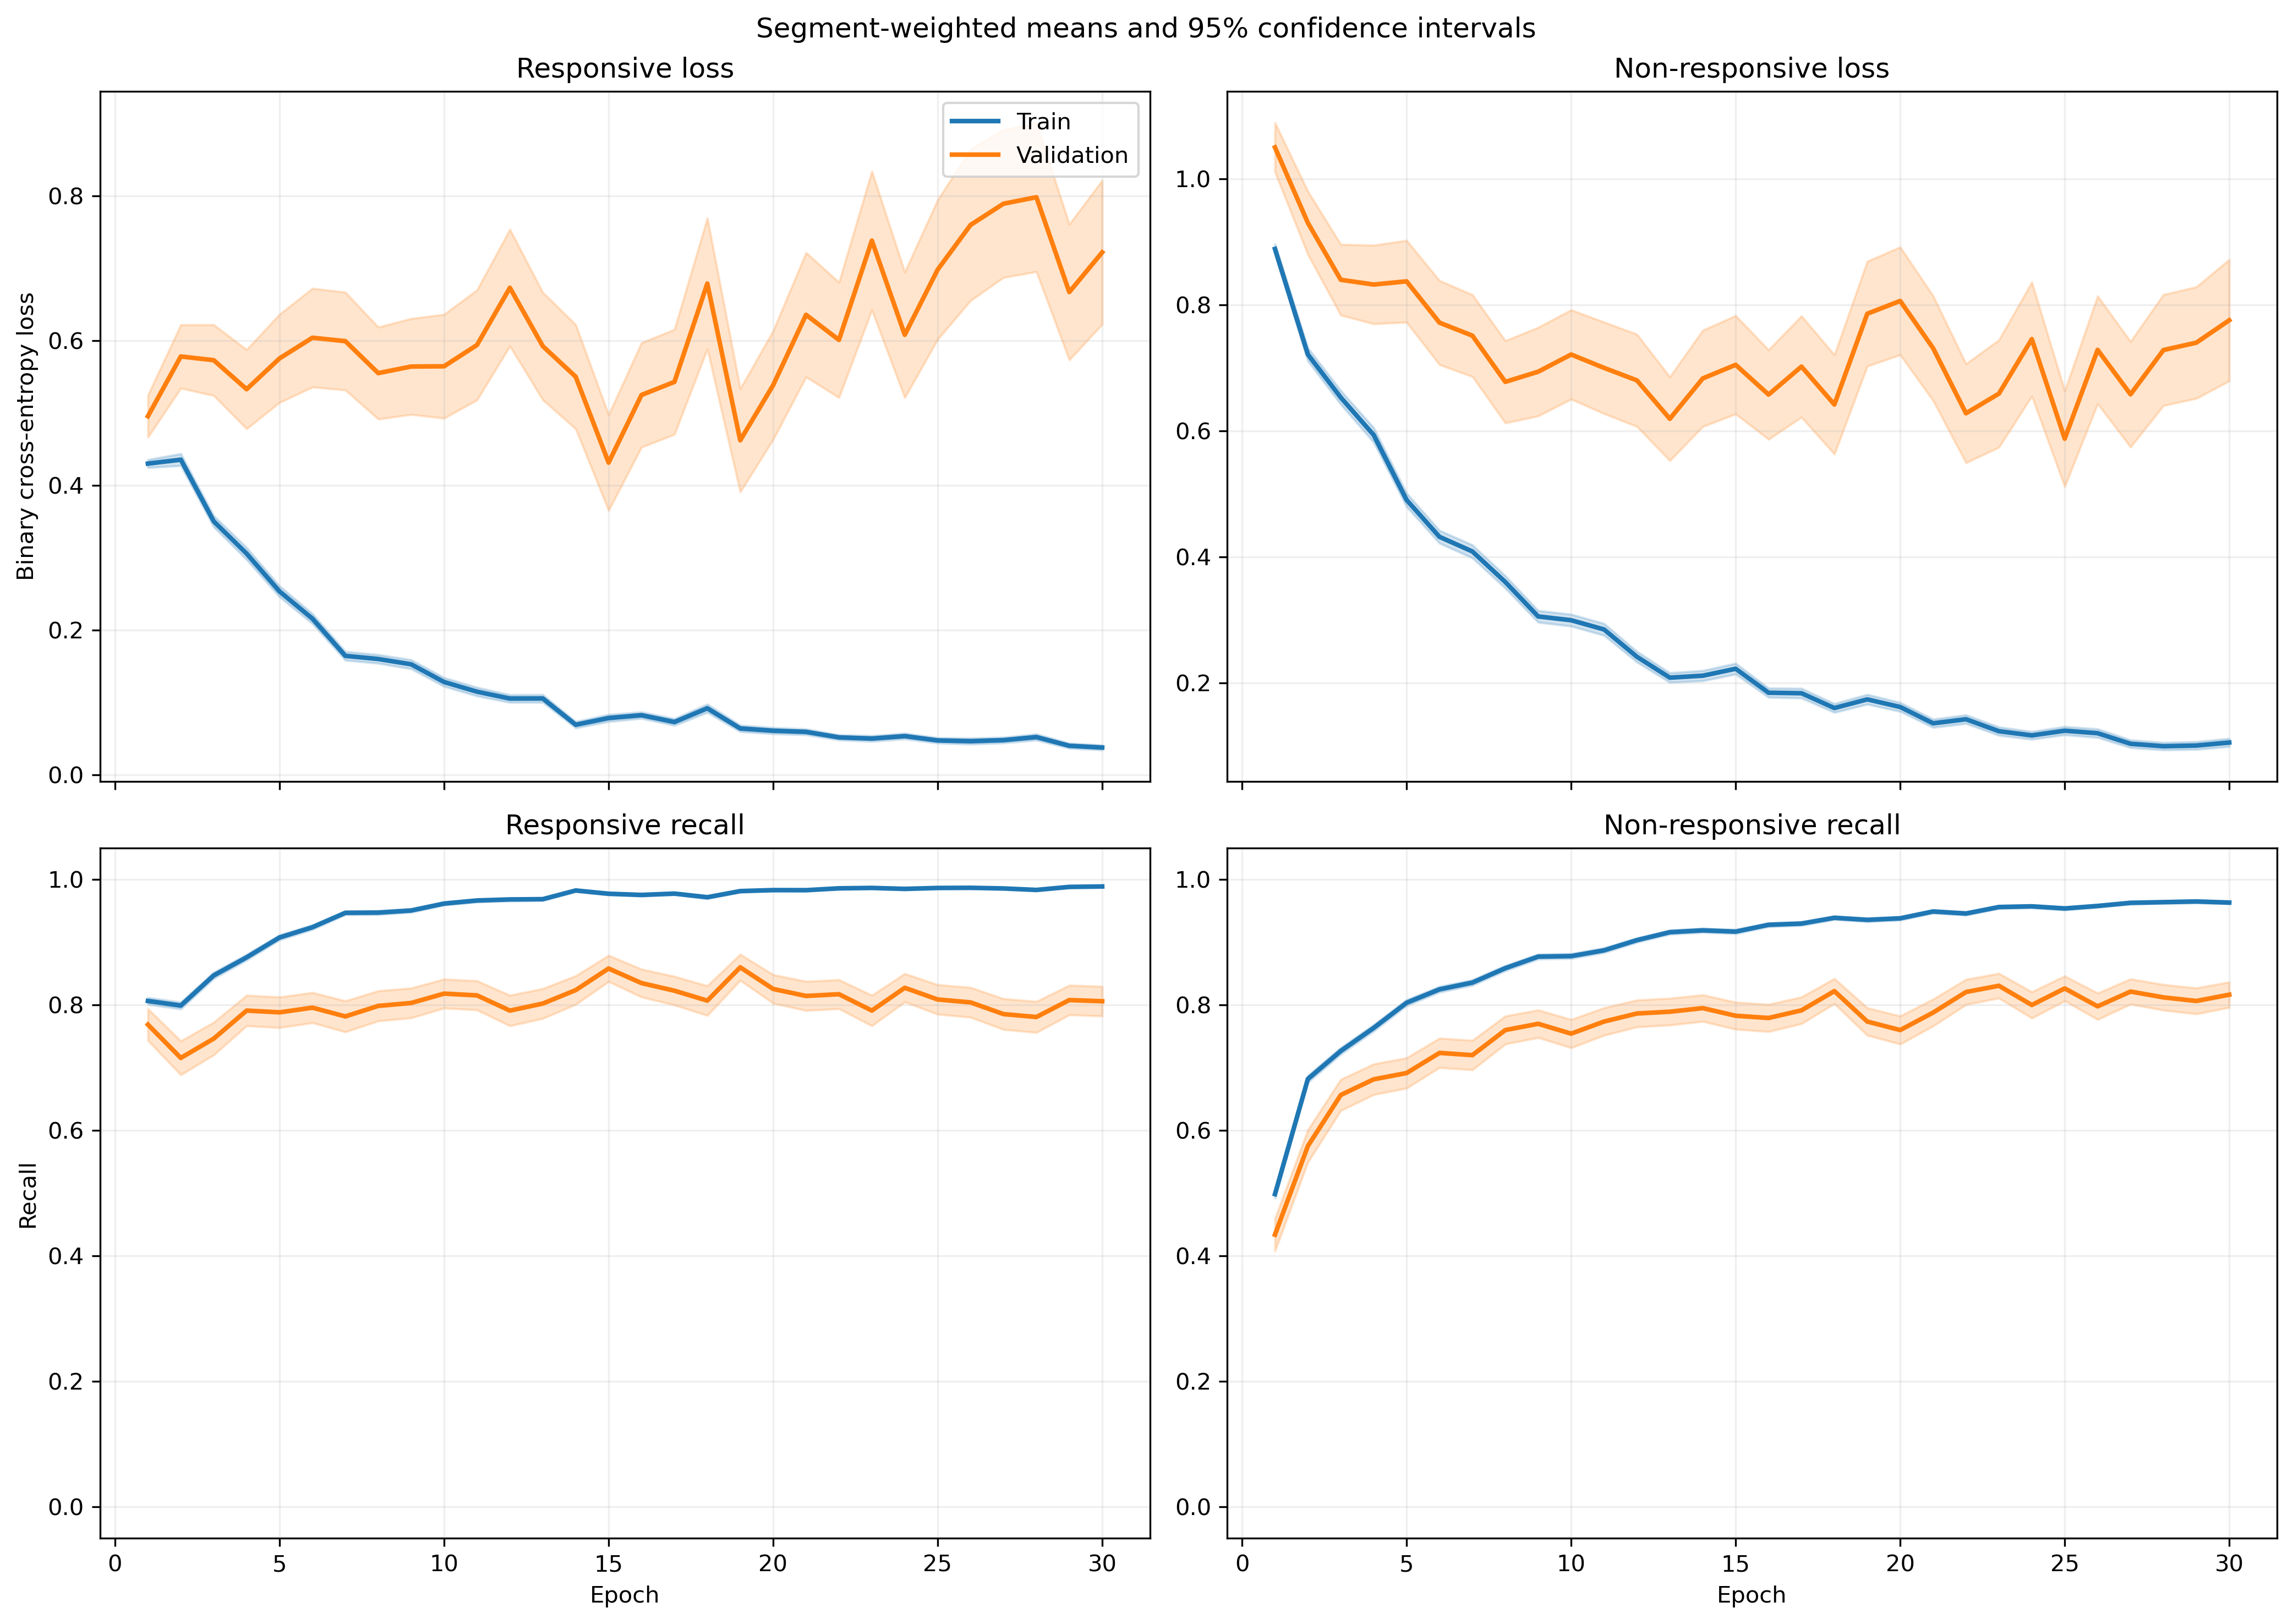

The data file committed next to this chart (first rows):
fold, epoch, split, r_loss, r_loss_count, r_loss_sum, r_loss_sum_sq, r_recall, r_recall_count, r_recall_sum, r_recall_sum_sq, nr_loss, nr_loss_count, nr_loss_sum, nr_loss_sum_sq, nr_recall, nr_recall_count, nr_recall_sum, nr_recall_sum_sq
1, 1, train, 0.4446, 1063, 472.7, 402.5, 0.7921, 1063, 842.0, 842.0, 0.8553, 1401, 1198, 1650, 0.5261, 1401, 737.0, 737.0
1, 1, validation, 0.1587, 10, 1.587, 0.3187, 1.0, 10, 10.0, 10.0, , 0, 0.0, 0.0, , 0, 0.0, 0.0
1, 2, train, 0.4097, 1063, 435.5, 548.4, 0.7968, 1063, 847.0, 847.0, 0.7042, 1401, 986.6, 1818, 0.7031, 1401, 985.0, 985.0
1, 2, validation, 0.09223, 10, 0.9223, 0.159, 1.0, 10, 10.0, 10.0, , 0, 0.0, 0.0, , 0, 0.0, 0.0
1, 3, train, 0.2471, 1063, 262.6, 265.9, 0.9125, 1063, 970.0, 970.0, 0.7571, 1401, 1061, 2029, 0.6724, 1401, 942.0, 942.0
1, 3, validation, 0.04797, 10, 0.4797, 0.03221, 1.0, 10, 10.0, 10.0, , 0, 0.0, 0.0, , 0, 0.0, 0.0
1, 4, train, 0.2254, 1063, 239.6, 277.5, 0.9219, 1063, 980.0, 980.0, 0.5828, 1401, 816.5, 1651, 0.7537, 1401, 1056, 1056
1, 4, validation, 0.05416, 10, 0.5416, 0.04788, 1.0, 10, 10.0, 10.0, , 0, 0.0, 0.0, , 0, 0.0, 0.0
1, 5, train, 0.2029, 1063, 215.6, 268, 0.9379, 1063, 997.0, 997.0, 0.4925, 1401, 689.9, 1320, 0.7916, 1401, 1109, 1109
1, 5, validation, 0.04316, 10, 0.4316, 0.03272, 1.0, 10, 10.0, 10.0, , 0, 0.0, 0.0, , 0, 0.0, 0.0
1, 6, train, 0.2002, 1063, 212.8, 282.7, 0.9398, 1063, 999.0, 999.0, 0.3867, 1401, 541.8, 1012, 0.8244, 1401, 1155, 1155
1, 6, validation, 0.1531, 10, 1.531, 1.666, 0.9, 10, 9.0, 9.0, , 0, 0.0, 0.0, , 0, 0.0, 0.0
1, 7, train, 0.115, 1063, 122.3, 137.2, 0.9746, 1063, 1036, 1036, 0.4256, 1401, 596.2, 1174, 0.8094, 1401, 1134, 1134
1, 7, validation, 0.05391, 10, 0.5391, 0.1246, 1.0, 10, 10.0, 10.0, , 0, 0.0, 0.0, , 0, 0.0, 0.0
1, 8, train, 0.1399, 1063, 148.8, 209.9, 0.953, 1063, 1013, 1013, 0.3533, 1401, 494.9, 1098, 0.8622, 1401, 1208, 1208
1, 8, validation, 0.1246, 10, 1.246, 1.348, 0.9, 10, 9.0, 9.0, , 0, 0.0, 0.0, , 0, 0.0, 0.0
1, 9, train, 0.0813, 1063, 86.42, 125.8, 0.9774, 1063, 1039, 1039, 0.3242, 1401, 454.2, 1095, 0.8672, 1401, 1215, 1215
1, 9, validation, 0.0363, 10, 0.363, 0.0797, 1.0, 10, 10.0, 10.0, , 0, 0.0, 0.0, , 0, 0.0, 0.0
1, 10, train, 0.1207, 1063, 128.3, 248.2, 0.9661, 1063, 1027, 1027, 0.2821, 1401, 395.2, 1006, 0.8929, 1401, 1251, 1251
1, 10, validation, 0.008375, 10, 0.08375, 0.002094, 1.0, 10, 10.0, 10.0, , 0, 0.0, 0.0, , 0, 0.0, 0.0
1, 11, train, 0.07624, 1063, 81.04, 114.4, 0.9737, 1063, 1035, 1035, 0.2616, 1401, 366.5, 868.8, 0.8965, 1401, 1256, 1256
1, 11, validation, 0.00801, 10, 0.0801, 0.002334, 1.0, 10, 10.0, 10.0, , 0, 0.0, 0.0, , 0, 0.0, 0.0
1, 12, train, 0.09437, 1063, 100.3, 155.1, 0.9784, 1063, 1040, 1040, 0.1839, 1401, 257.6, 506.2, 0.9243, 1401, 1295, 1295
1, 12, validation, 0.02216, 10, 0.2216, 0.02454, 1.0, 10, 10.0, 10.0, , 0, 0.0, 0.0, , 0, 0.0, 0.0
1, 13, train, 0.08126, 1063, 86.38, 120.6, 0.9774, 1063, 1039, 1039, 0.2326, 1401, 325.8, 780.7, 0.9079, 1401, 1272, 1272
1, 13, validation, 0.008211, 10, 0.08211, 0.001563, 1.0, 10, 10.0, 10.0, , 0, 0.0, 0.0, , 0, 0.0, 0.0
1, 14, train, 0.05584, 1063, 59.35, 107.4, 0.9849, 1063, 1047, 1047, 0.2721, 1401, 381.1, 1077, 0.9029, 1401, 1265, 1265
1, 14, validation, 0.003306, 10, 0.03306, 0.0002038, 1.0, 10, 10.0, 10.0, , 0, 0.0, 0.0, , 0, 0.0, 0.0
1, 15, train, 0.06096, 1063, 64.8, 83.12, 0.9859, 1063, 1048, 1048, 0.2223, 1401, 311.4, 694.5, 0.9165, 1401, 1284, 1284
1, 15, validation, 0.02082, 10, 0.2082, 0.02207, 1.0, 10, 10.0, 10.0, , 0, 0.0, 0.0, , 0, 0.0, 0.0
1, 16, train, 0.1218, 1063, 129.5, 210.2, 0.9586, 1063, 1019, 1019, 0.109, 1401, 152.7, 331, 0.9636, 1401, 1350, 1350
1, 16, validation, 0.08879, 10, 0.8879, 0.6974, 0.9, 10, 9.0, 9.0, , 0, 0.0, 0.0, , 0, 0.0, 0.0
1, 17, train, 0.0401, 1063, 42.62, 72, 0.9925, 1063, 1055, 1055, 0.2038, 1401, 285.5, 664.8, 0.9286, 1401, 1301, 1301
1, 17, validation, 0.004565, 10, 0.04565, 0.000714, 1.0, 10, 10.0, 10.0, , 0, 0.0, 0.0, , 0, 0.0, 0.0
1, 18, train, 0.05713, 1063, 60.73, 51.89, 0.9859, 1063, 1048, 1048, 0.1562, 1401, 218.8, 337.8, 0.9422, 1401, 1320, 1320
1, 18, validation, 0.01447, 10, 0.1447, 0.005432, 1.0, 10, 10.0, 10.0, , 0, 0.0, 0.0, , 0, 0.0, 0.0
1, 19, train, 0.04134, 1063, 43.94, 125.7, 0.9915, 1063, 1054, 1054, 0.1634, 1401, 228.9, 659.1, 0.9465, 1401, 1326, 1326
1, 19, validation, 0.002129, 10, 0.02129, 0.0001054, 1.0, 10, 10.0, 10.0, , 0, 0.0, 0.0, , 0, 0.0, 0.0
1, 20, train, 0.03486, 1063, 37.06, 36.13, 0.9925, 1063, 1055, 1055, 0.1439, 1401, 201.6, 411.9, 0.9493, 1401, 1330, 1330
1, 20, validation, 0.002943, 10, 0.02943, 0.0001506, 1.0, 10, 10.0, 10.0, , 0, 0.0, 0.0, , 0, 0.0, 0.0
1, 21, train, 0.05044, 1063, 53.62, 87.08, 0.9878, 1063, 1050, 1050, 0.09179, 1401, 128.6, 226.4, 0.9593, 1401, 1344, 1344
1, 21, validation, 0.004915, 10, 0.04915, 0.0004827, 1.0, 10, 10.0, 10.0, , 0, 0.0, 0.0, , 0, 0.0, 0.0
1, 22, train, 0.0331, 1063, 35.19, 59.12, 0.9934, 1063, 1056, 1056, 0.2678, 1401, 375.1, 1027, 0.9008, 1401, 1262, 1262
1, 22, validation, 0.002033, 10, 0.02033, 9.538003132547601e-05, 1.0, 10, 10.0, 10.0, , 0, 0.0, 0.0, , 0, 0.0, 0.0
1, 23, train, 0.0352, 1063, 37.41, 69.09, 0.9915, 1063, 1054, 1054, 0.1812, 1401, 253.8, 627.1, 0.9293, 1401, 1302, 1302
1, 23, validation, 0.004186, 10, 0.04186, 0.0003981, 1.0, 10, 10.0, 10.0, , 0, 0.0, 0.0, , 0, 0.0, 0.0
1, 24, train, 0.06842, 1063, 72.73, 164.1, 0.9802, 1063, 1042, 1042, 0.08573, 1401, 120.1, 286.4, 0.9714, 1401, 1361, 1361
1, 24, validation, 0.01027, 10, 0.1027, 0.006506, 1.0, 10, 10.0, 10.0, , 0, 0.0, 0.0, , 0, 0.0, 0.0
1, 25, train, 0.05631, 1063, 59.86, 66.45, 0.9746, 1063, 1036, 1036, 0.1619, 1401, 226.8, 492.4, 0.9393, 1401, 1316, 1316
1, 25, validation, 0.004222, 10, 0.04222, 0.0006063, 1.0, 10, 10.0, 10.0, , 0, 0.0, 0.0, , 0, 0.0, 0.0
1, 26, train, 0.05476, 1063, 58.21, 173.2, 0.984, 1063, 1046, 1046, 0.2176, 1401, 304.8, 947.6, 0.9272, 1401, 1299, 1299
1, 26, validation, 0.005488, 10, 0.05488, 0.002009, 1.0, 10, 10.0, 10.0, , 0, 0.0, 0.0, , 0, 0.0, 0.0
1, 27, train, 0.1161, 1063, 123.4, 269.7, 0.9577, 1063, 1018, 1018, 0.1089, 1401, 152.6, 386.1, 0.9622, 1401, 1348, 1348
1, 27, validation, 0.007022, 10, 0.07022, 0.001098, 1.0, 10, 10.0, 10.0, , 0, 0.0, 0.0, , 0, 0.0, 0.0
1, 28, train, 0.05003, 1063, 53.18, 52.18, 0.9849, 1063, 1047, 1047, 0.05642, 1401, 79.04, 159.9, 0.9807, 1401, 1374, 1374
1, 28, validation, 0.005339, 10, 0.05339, 0.0007985, 1.0, 10, 10.0, 10.0, , 0, 0.0, 0.0, , 0, 0.0, 0.0
1, 29, train, 0.04245, 1063, 45.13, 49.23, 0.9887, 1063, 1051, 1051, 0.08551, 1401, 119.8, 255, 0.97, 1401, 1359, 1359
1, 29, validation, 0.003661, 10, 0.03661, 0.0002829, 1.0, 10, 10.0, 10.0, , 0, 0.0, 0.0, , 0, 0.0, 0.0
1, 30, train, 0.06505, 1063, 69.14, 91.69, 0.9812, 1063, 1043, 1043, 0.0868, 1401, 121.6, 219.3, 0.9665, 1401, 1354, 1354
1, 30, validation, 0.01228, 10, 0.1228, 0.005644, 1.0, 10, 10.0, 10.0, , 0, 0.0, 0.0, , 0, 0.0, 0.0
... 1,140 more rows
